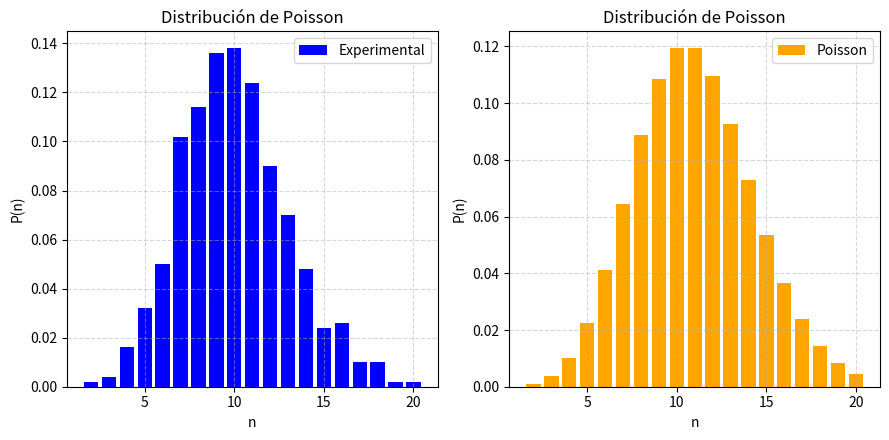

Source code (Python):
"""
Distribución de Poisson

[redacted]

Facultad de Ciencias Físico Matemáticas
Física Computacional

mié 28 abr 2021 17:55:14 CDT 

[redacted]
"""
import numpy as np
from math import factorial

def Poisson(M, N, E):

	x = np.random.randint(1, M + 1, size=(N, E))

	Celda, Num_dardos = np.unique(x, return_counts=True)

	n, Hn = np.unique(Num_dardos, return_counts=True)

	Pn = Hn/M
	
	l, P = np.mean(n), np.zeros(len(n))

	for i in range(len(n)):

		P[i] = ((l**(n[i]))/factorial(int(n[i])))*np.exp(-l)

	return n, Pn, P
	
if __name__ == "__main__":

	import matplotlib.pyplot as plt

	n, Pn, P = Poisson(500, 50, 100)

	Eq, cl = ["Experimental", "Poisson"], ["blue", "orange"]

	fig, (ax1,ax2) = plt.subplots(1, 2, figsize = (9,4.5))

	for ax, PP, lb, c in zip([ax1, ax2], [Pn, P], Eq, cl):

		ax.set_title("Distribución de Poisson")
		ax.bar(n, PP, color = c, label = lb)
		ax.set_xlabel("n") ; ax.set_ylabel("P(n)")
		ax.legend(fancybox =True) ; ax.grid(ls='--', alpha=0.5)	

	fig.tight_layout()
	plt.show()
